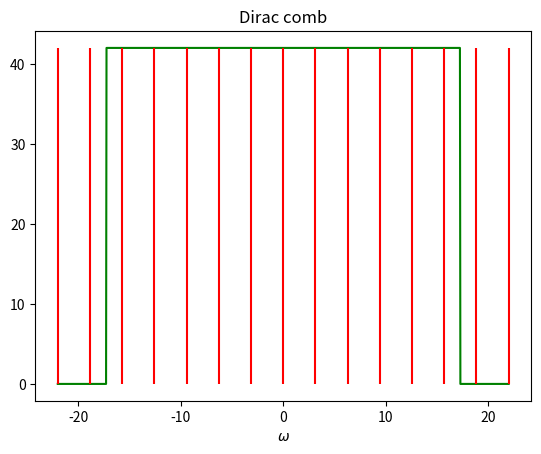

Write Python code to recreate this figure.
import numpy as np
import matplotlib.pyplot as plt

# Partition the interval -7pi to 7pi.
om = np.linspace(-7*np.pi, 7*np.pi, num=1000)


def freq_resp(om: np.ndarray) -> np.ndarray:
    """Function for the frequency response."""
    return 42*(np.heaviside(om+5.5*np.pi, 0) - np.heaviside(om-5.5*np.pi, 0))


plt.plot(om, np.abs(freq_resp(om)), color="green")

# Plot each line in red from -7 to 7.
for k in range(-7, 8):
    plt.vlines(k*np.pi, ymin=0, ymax=42, color="red")

plt.title("Dirac comb")
plt.xlabel(r"$\omega$")
# Call this if needed.
# plt.plot()

try:
    plt.savefig("../figures/diractrain.png")
except:
    print("couldn't save figure")